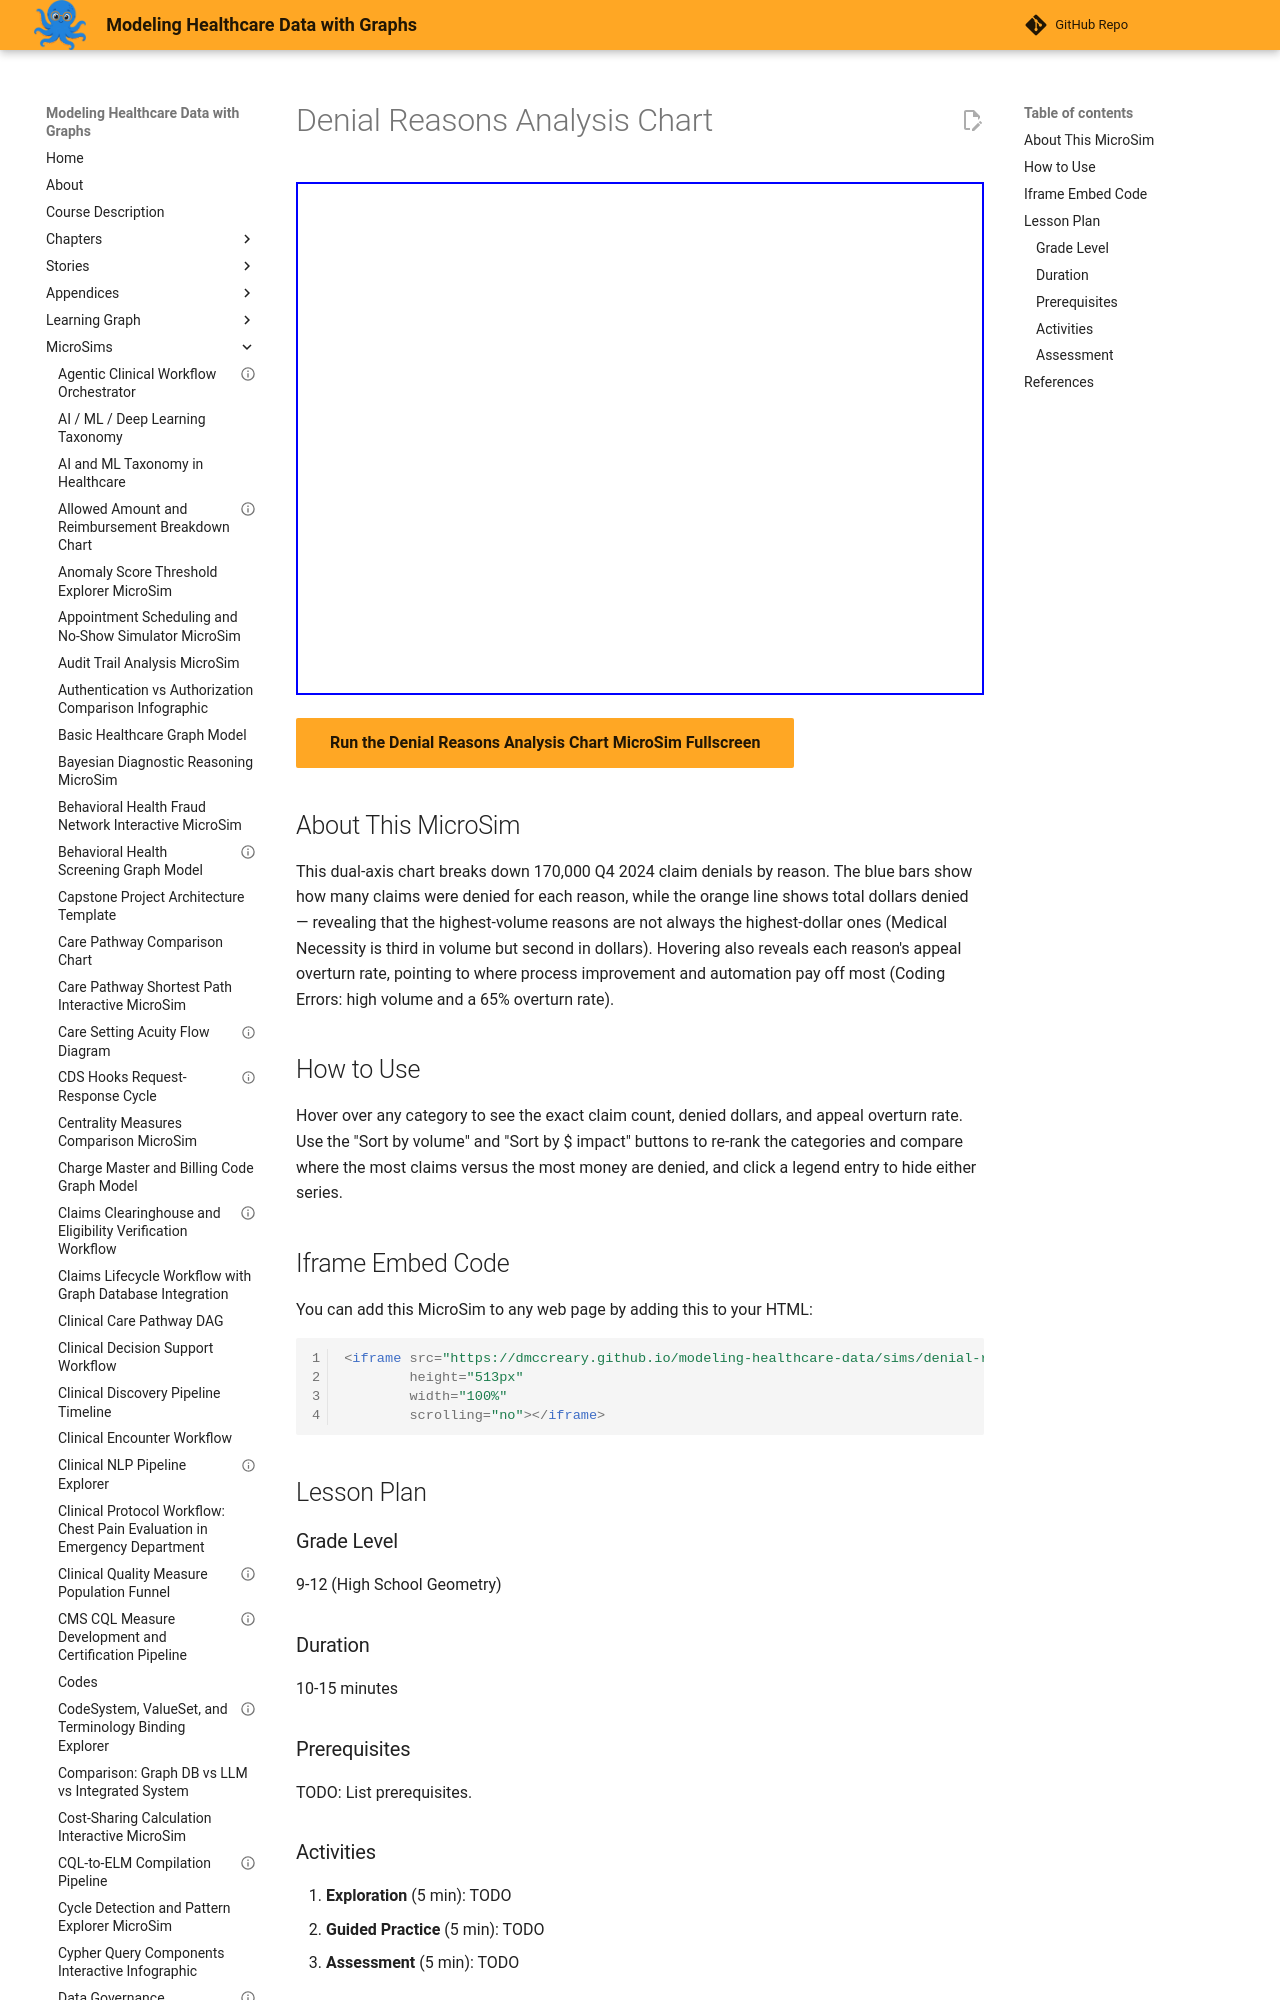

repository: dmccreary/modeling-healthcare-data · page: sims/denial-reasons-analysis-chart/index.html · generator: mkdocs

---
title: "Denial Reasons Analysis Chart"
description: "Interactive Chart.js MicroSim for denial reasons analysis chart."
image: /sims/denial-reasons-analysis-chart/denial-reasons-analysis-chart.png
og:image: /sims/denial-reasons-analysis-chart/denial-reasons-analysis-chart.png
twitter:image: /sims/denial-reasons-analysis-chart/denial-reasons-analysis-chart.png
social:
   cards: false
quality_score: 75
---

# Denial Reasons Analysis Chart

<iframe src="main.html" height="513" width="100%" scrolling="no"></iframe>

[Run the Denial Reasons Analysis Chart MicroSim Fullscreen](./main.html){ .md-button .md-button--primary }
